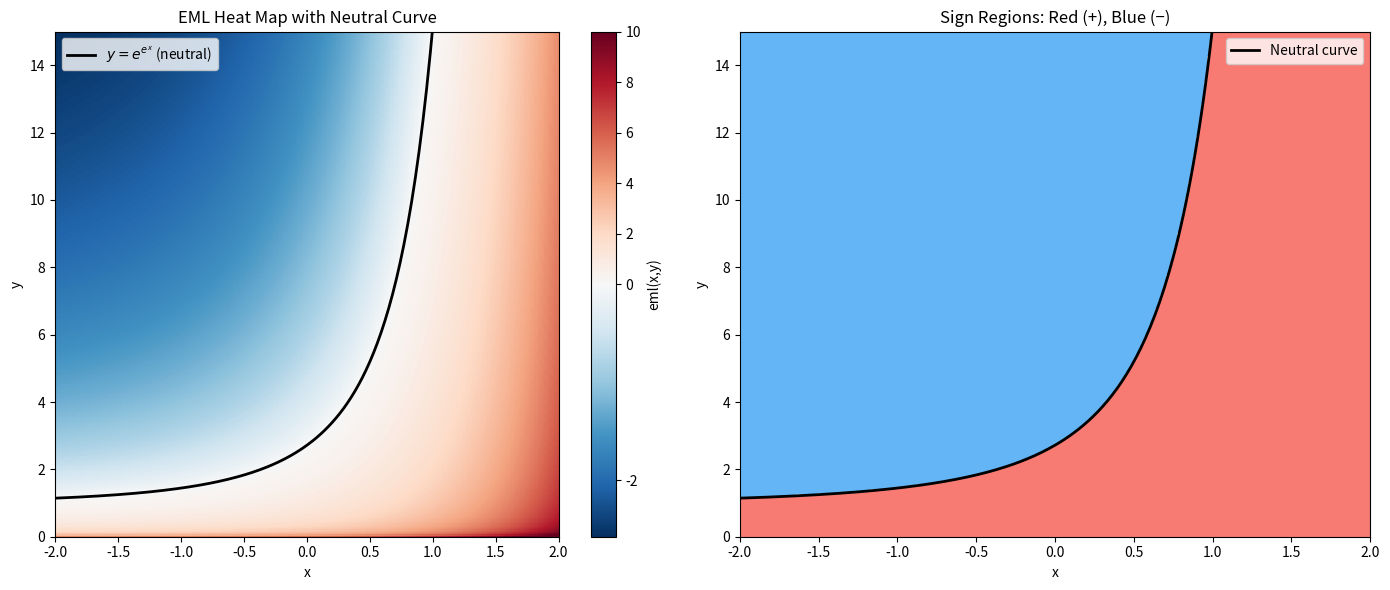

Write Python code to recreate this figure. (Note: this script raises an exception after producing the figure.)
"""Demo 1: EML Heat Map with Neutral Curve and Critical Analysis

Visualizes eml(x,y) = exp(x) - ln(y) as a heat map with the neutral curve
y = exp(exp(x)) overlaid, showing the sign decomposition of the plane.
"""
import numpy as np
import matplotlib.pyplot as plt
from matplotlib.colors import TwoSlopeNorm

x = np.linspace(-2, 2, 400)
y = np.linspace(0.01, 15, 400)
X, Y = np.meshgrid(x, y)
Z = np.exp(X) - np.log(Y)

fig, axes = plt.subplots(1, 2, figsize=(14, 6))

# Heat map
norm = TwoSlopeNorm(vmin=Z.min(), vcenter=0, vmax=min(Z.max(), 10))
im = axes[0].pcolormesh(X, Y, Z, cmap='RdBu_r', norm=norm, shading='auto')
plt.colorbar(im, ax=axes[0], label='eml(x,y)')

# Neutral curve y = exp(exp(x))
x_nc = np.linspace(-2, np.log(np.log(15)), 200)
y_nc = np.exp(np.exp(x_nc))
axes[0].plot(x_nc, y_nc, 'k-', linewidth=2, label=r'$y = e^{e^x}$ (neutral)')
axes[0].set_xlabel('x'); axes[0].set_ylabel('y')
axes[0].set_title('EML Heat Map with Neutral Curve')
axes[0].legend()
axes[0].set_ylim(0, 15)

# Sign regions
sign = np.sign(Z)
axes[1].contourf(X, Y, sign, levels=[-1.5, -0.5, 0.5, 1.5],
                 colors=['#2196F3', '#FFFFFF', '#F44336'], alpha=0.7)
axes[1].plot(x_nc, y_nc, 'k-', linewidth=2, label='Neutral curve')
axes[1].set_xlabel('x'); axes[1].set_ylabel('y')
axes[1].set_title('Sign Regions: Red (+), Blue (−)')
axes[1].legend()
axes[1].set_ylim(0, 15)

plt.tight_layout()
plt.savefig('/workspace/request-project/EML/EMLv17Research/demos/eml_heat_map.png', dpi=150)
plt.close()
print("Demo 1 complete: eml_heat_map.png")
